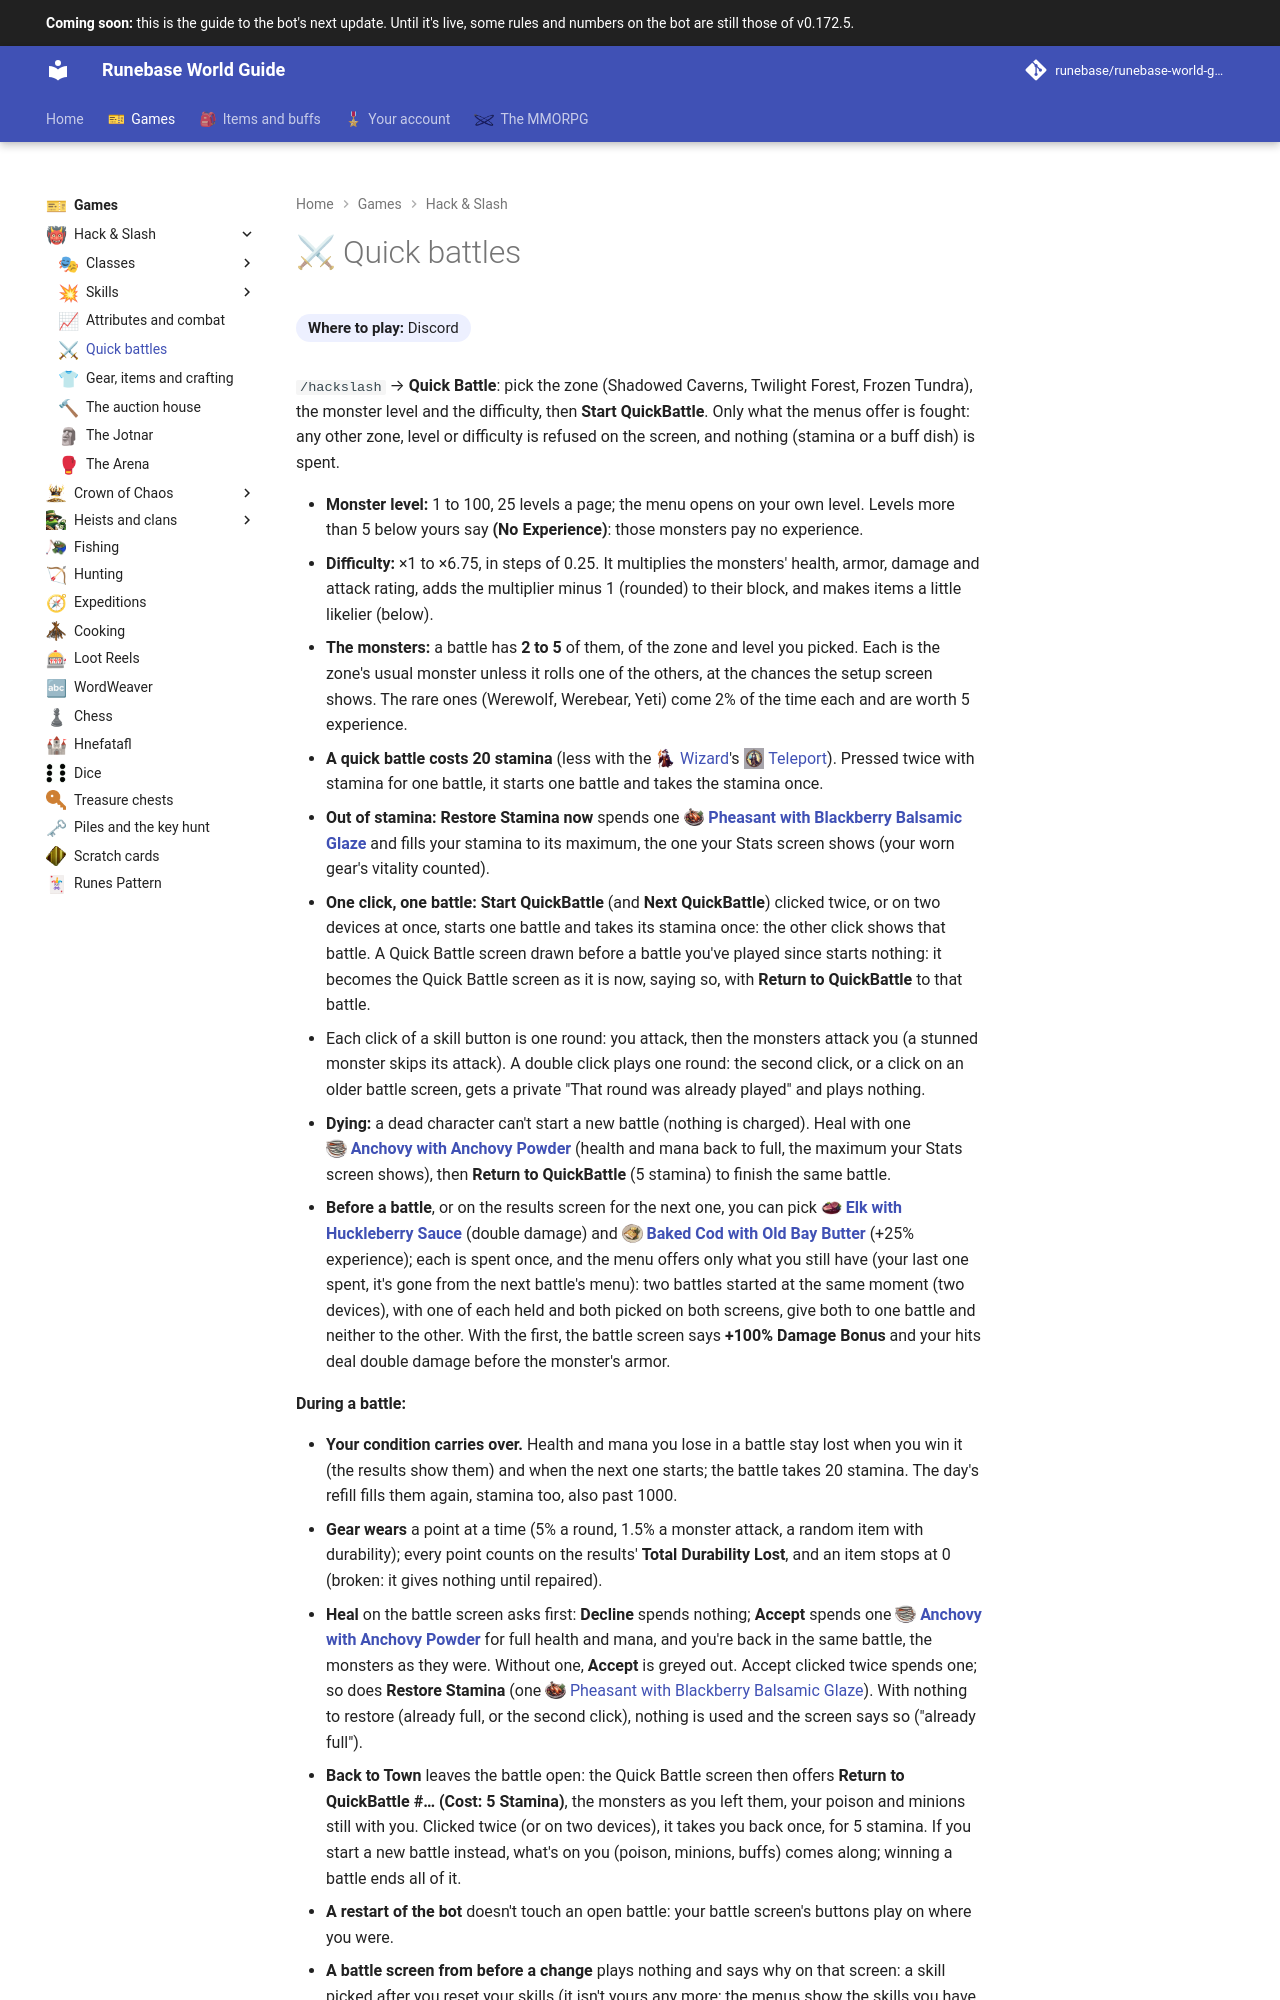

repository: Runebase/runebase-world-guide · page: next/games/hack-and-slash/quick-battles/index.html · generator: mkdocs

---
title: "Quick battles"
icon: guide/nav
nav_emoji: "⚔"
---

# ⚔ Quick battles

**Where to play:** Discord
{ .where-to-play }

`/hackslash` → **Quick Battle**: pick the zone (Shadowed Caverns, Twilight Forest, Frozen Tundra), the monster level and the difficulty, then **Start QuickBattle**. Only what the menus offer is fought: any other zone, level or difficulty is refused on the screen, and nothing (stamina or a buff dish) is spent.

- **Monster level:** 1 to 100, 25 levels a page; the menu opens on your own level. Levels more than 5 below yours say **(No Experience)**: those monsters pay no experience.
- **Difficulty:** ×1 to ×6.75, in steps of 0.25. It multiplies the monsters' health, armor, damage and attack rating, adds the multiplier minus 1 (rounded) to their block, and makes items a little likelier (below).
- **The monsters:** a battle has **2 to 5** of them, of the zone and level you picked. Each is the zone's usual monster unless it rolls one of the others, at the chances the setup screen shows. The rare ones (Werewolf, Werebear, Yeti) come 2% of the time each and are worth 5 experience.
- **A quick battle costs 20 stamina** (less with the <span class="gi-m">![](../../assets/icons/class/wizard.webp){ .gi .gi-mention width="20" height="20" loading="lazy" }&nbsp;[Wizard](classes/wizard.md)</span>'s <span class="gi-m">![](../../assets/icons/skill/wizard/teleport.webp){ .gi .gi-mention width="20" height="20" loading="lazy" }&nbsp;[Teleport](skills/wizard/lightning-spells/teleport.md)</span>). Pressed twice with stamina for one battle, it starts one battle and takes the stamina once.
- **Out of stamina:** **Restore Stamina now** spends one **<span class="gi-m">![](../../assets/icons/item/pheasant-with-blackberry-balsamic-glaze.webp){ .gi .gi-mention width="20" height="20" loading="lazy" }&nbsp;[Pheasant with Blackberry Balsamic Glaze](../../items/consumables/meat-dishes.md#pheasant-with-blackberry-balsamic-glaze)</span>** and fills your stamina to its maximum, the one your Stats screen shows (your worn gear's vitality counted).
- **One click, one battle:** **Start QuickBattle** (and **Next QuickBattle**) clicked twice, or on two devices at once, starts one battle and takes its stamina once: the other click shows that battle. A Quick Battle screen drawn before a battle you've played since starts nothing: it becomes the Quick Battle screen as it is now, saying so, with **Return to QuickBattle** to that battle.
- Each click of a skill button is one round: you attack, then the monsters attack you (a stunned monster skips its attack). A double click plays one round: the second click, or a click on an older battle screen, gets a private "That round was already played" and plays nothing.
- **Dying:** a dead character can't start a new battle (nothing is charged). Heal with one **<span class="gi-m">![](../../assets/icons/item/anchovy-with-anchovy-powder.webp){ .gi .gi-mention width="20" height="20" loading="lazy" }&nbsp;[Anchovy with Anchovy Powder](../../items/consumables/fish-dishes.md#anchovy-with-anchovy-powder)</span>** (health and mana back to full, the maximum your Stats screen shows), then **Return to QuickBattle** (5 stamina) to finish the same battle.
- **Before a battle**, or on the results screen for the next one, you can pick **<span class="gi-m">![](../../assets/icons/item/elk-with-huckleberry-sauce.webp){ .gi .gi-mention width="20" height="20" loading="lazy" }&nbsp;[Elk with Huckleberry Sauce](../../items/consumables/meat-dishes.md#elk-with-huckleberry-sauce)</span>** (double damage) and **<span class="gi-m">![](../../assets/icons/item/baked-cod-with-old-bay-butter.webp){ .gi .gi-mention width="20" height="20" loading="lazy" }&nbsp;[Baked Cod with Old Bay Butter](../../items/consumables/fish-dishes.md#baked-cod-with-old-bay-butter)</span>** (+25% experience); each is spent once, and the menu offers only what you still have (your last one spent, it's gone from the next battle's menu): two battles started at the same moment (two devices), with one of each held and both picked on both screens, give both to one battle and neither to the other. With the first, the battle screen says **+100% Damage Bonus** and your hits deal double damage before the monster's armor.

**During a battle:**
